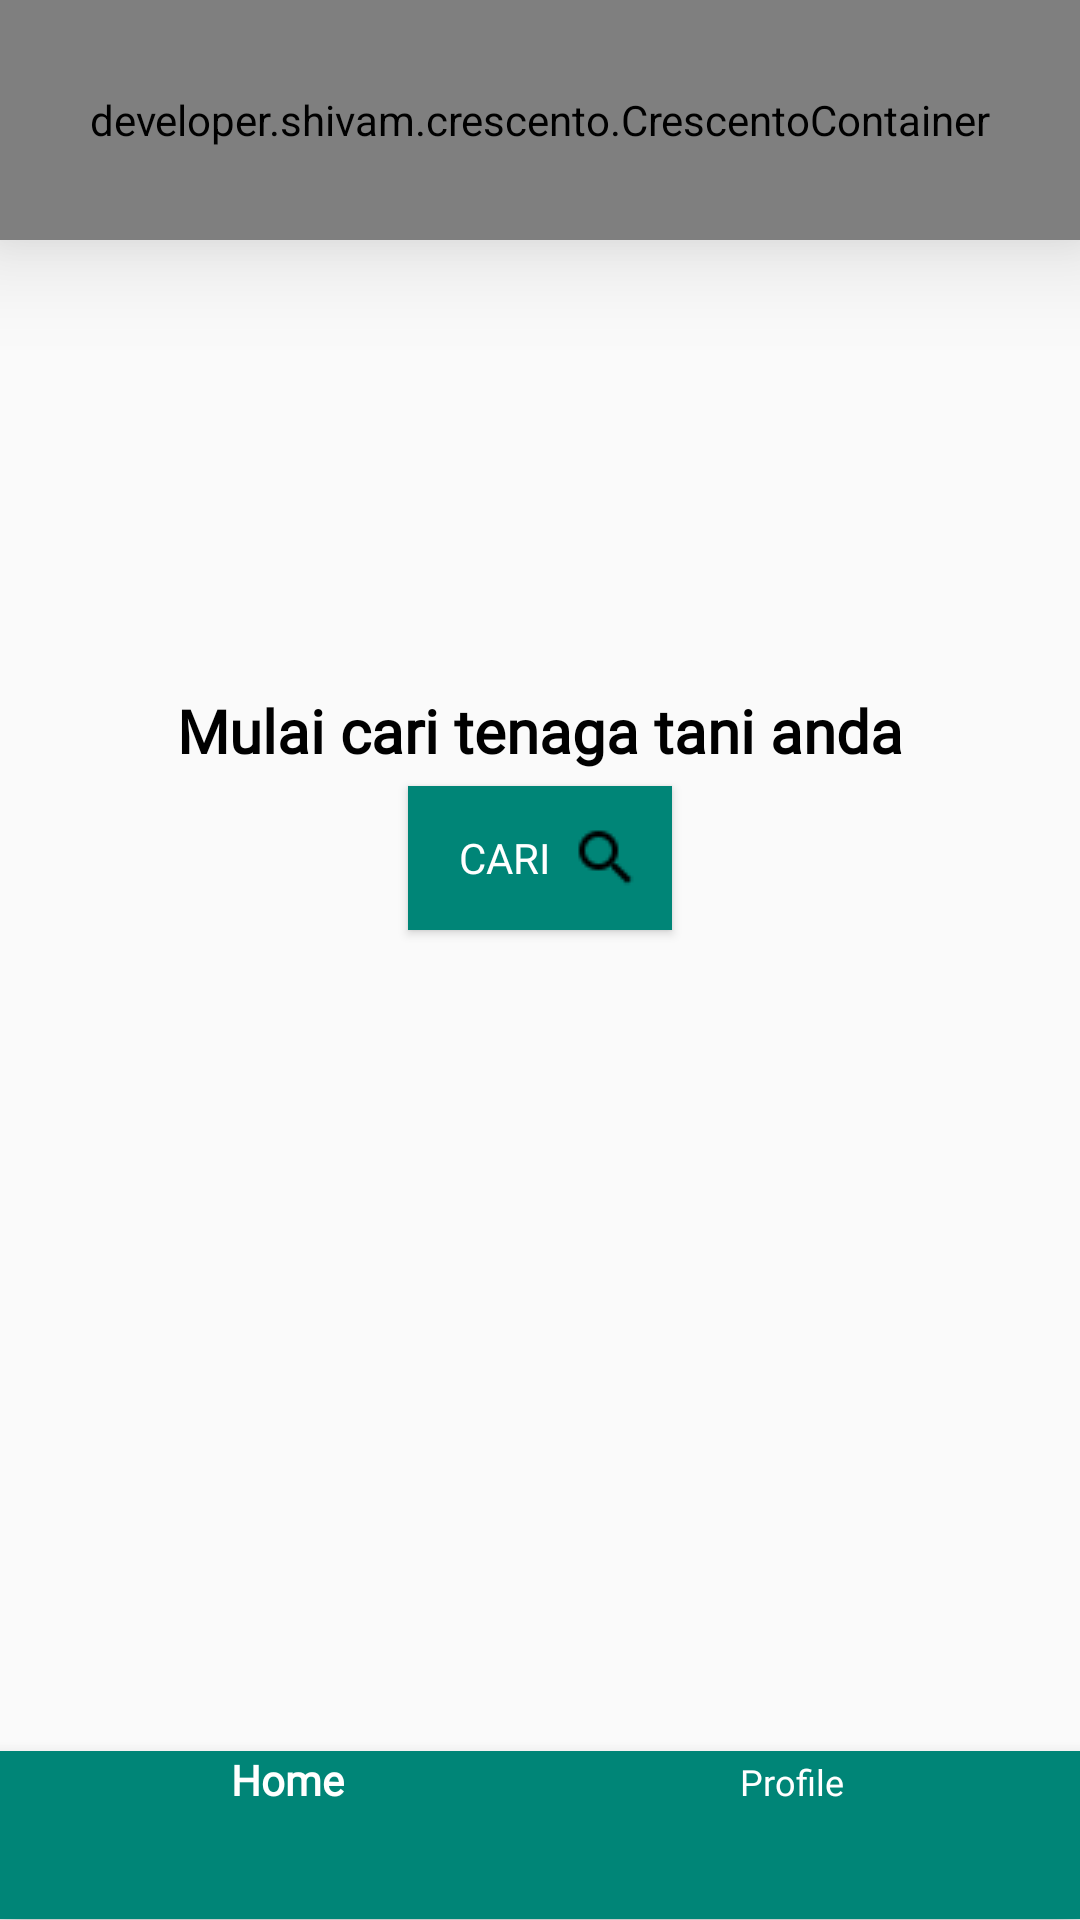

Here is an Android app screen rendered from its layout file. Give the layout XML and the strings, colors and styles it references.
<!-- AndroidManifest.xml: application theme AppTheme -->
<!-- res/layout/tes.xml -->
<?xml version="1.0" encoding="utf-8"?>
<RelativeLayout xmlns:android="http://schemas.android.com/apk/res/android"
    xmlns:app="http://schemas.android.com/apk/res-auto"
    xmlns:tools="http://schemas.android.com/tools"
    android:layout_width="match_parent"
    xmlns:attribute="http://schemas.android.com/tools"
    android:orientation="vertical"
    android:layout_height="match_parent"
    tools:context=".PetaniActivity">


    <LinearLayout
        android:layout_width="match_parent"
        android:layout_height="match_parent"
        android:id="@+id/lvhome"
        android:paddingBottom="60dp"
        android:orientation="vertical">

        <developer.shivam.crescento.CrescentoContainer
            android:id="@+id/header"
            android:layout_width="match_parent"
            android:layout_height="80dp"
            app:layout_constraintTop_toTopOf="parent"
            app:layout_constraintStart_toStartOf="parent"
            android:elevation="20dp"
            attribute:curvature="20dp"
            attribute:curvatureDirection="outward">

            <ImageView
                android:layout_width="match_parent"
                android:layout_height="match_parent"
                android:scaleType="centerCrop"
                android:src="@drawable/background_gradient"/>

            <TextView
                android:id="@+id/txt_kategori"
                android:layout_width="match_parent"
                android:layout_height="wrap_content"
                android:gravity="center_horizontal"
                android:text="Daftar Petani"
                android:layout_marginTop="11dp"
                android:layout_marginBottom="11dp"
                android:textAlignment="center"
                android:fontFamily="@font/breeserif_regular"
                android:textColor="#000000"
                android:textSize="24sp" />

        </developer.shivam.crescento.CrescentoContainer>


        <TextView
            android:layout_width="match_parent"
            android:layout_height="wrap_content"
            android:textColor="#000000"
            android:text="Mulai cari tenaga tani anda"
            android:fontFamily="@font/breeserif_regular"
            android:gravity="center"
            android:textStyle="bold"
            android:textAlignment="center"
            android:textAllCaps="false"
            android:textSize="20sp"
            android:layout_marginTop="150dp"
            >
        </TextView>

        <Button
            android:layout_width="wrap_content"
            android:layout_height="wrap_content"
            android:layout_gravity="center_horizontal"
            android:background="@color/colorPrimary"
            android:padding="10dp"
            android:layout_marginTop="5dp"
            android:text="Cari"
            android:fontFamily="@font/karla_regular"
            android:textColor="@color/white"
            android:drawableRight="@drawable/search">

        </Button>
    </LinearLayout>

    <LinearLayout
        android:layout_width="match_parent"
        android:orientation="vertical"
        android:id="@+id/lvprofile"
        android:visibility="gone"
        android:layout_height="wrap_content">

        <developer.shivam.crescento.CrescentoContainer
            android:id="@+id/header2"
            android:layout_width="match_parent"
            android:layout_height="80dp"
            app:layout_constraintTop_toTopOf="parent"
            app:layout_constraintStart_toStartOf="parent"
            android:elevation="20dp"
            attribute:curvature="20dp"
            attribute:curvatureDirection="outward">

            <ImageView
                android:layout_width="match_parent"
                android:layout_height="match_parent"
                android:scaleType="centerCrop"
                android:src="@drawable/background_gradient"/>

            <TextView
                android:id="@+id/txt_kategori2"
                android:layout_width="match_parent"
                android:layout_height="wrap_content"
                android:gravity="center_horizontal"
                android:text="Profil"
                android:layout_marginTop="11dp"
                android:layout_marginBottom="11dp"
                android:textAlignment="center"
                android:fontFamily="@font/breeserif_regular"
                android:textColor="#000000"
                android:textSize="24sp" />

        </developer.shivam.crescento.CrescentoContainer>


        <LinearLayout
            android:layout_width="match_parent"
            android:orientation="vertical"
            android:layout_height="60dp">
            <TextView
                android:layout_width="match_parent"
                android:text="Ubah Profile"
                android:textAlignment="center"
                android:layout_gravity="center"
                android:gravity="center"
                android:textColor="#000000"
                android:id="@+id/tvubahprofile"
                android:layout_height="match_parent"></TextView>
        </LinearLayout>
        <LinearLayout
            android:layout_width="match_parent"
            android:orientation="vertical"
            android:layout_height="60dp">
            <TextView
                android:layout_width="match_parent"
                android:text="Tentang E-Tani"
                android:textAlignment="center"
                android:layout_gravity="center"
                android:textColor="#000000"
                android:gravity="center"
                android:id="@+id/tvtentang"
                android:layout_height="match_parent"></TextView>
        </LinearLayout>
        <LinearLayout
            android:layout_width="match_parent"
            android:orientation="vertical"
            android:layout_height="60dp">
            <TextView
                android:layout_width="match_parent"
                android:text="Hubungi Kami"
                android:textAlignment="center"
                android:layout_gravity="center"
                android:gravity="center"
                android:textColor="#000000"
                android:id="@+id/tvhubkami"
                android:layout_height="match_parent"></TextView>
        </LinearLayout>
        <LinearLayout
            android:layout_width="match_parent"
            android:orientation="vertical"
            android:layout_height="60dp">
            <TextView
                android:layout_width="match_parent"
                android:text="Hapus Akun"
                android:textAlignment="center"
                android:layout_gravity="center"
                android:gravity="center"
                android:textColor="#000000"
                android:id="@+id/tvhapusakun"
                android:layout_height="match_parent"></TextView>
        </LinearLayout>
        <LinearLayout
            android:layout_width="match_parent"
            android:orientation="vertical"
            android:layout_height="60dp">
            <TextView
                android:layout_width="match_parent"
                android:text="Logout"
                android:textAlignment="center"
                android:layout_gravity="center"
                android:gravity="center"
                android:textColor="#000000"
                android:id="@+id/tvlogout"
                android:layout_height="match_parent"></TextView>
        </LinearLayout>
    </LinearLayout>
    <include android:id="@+id/qwerty" layout="@layout/nav_bawah"/>
</RelativeLayout>
<!-- res/layout/nav_bawah.xml (included above) -->
<?xml version="1.0" encoding="utf-8"?>
<RelativeLayout xmlns:android="http://schemas.android.com/apk/res/android"
    xmlns:app="http://schemas.android.com/apk/res-auto"
    android:orientation="vertical"
    android:layout_width="match_parent"
    android:layout_height="match_parent">
    <com.google.android.material.bottomnavigation.BottomNavigationView
        android:id="@+id/navigation"
        android:layout_width="match_parent"
        android:layout_height="wrap_content"
        android:layout_above="@+id/ad_view"
        android:layout_alignParentStart="true"
        android:background="@color/colorPrimary"
        app:itemIconTint="#000000"
        app:itemTextColor="@color/white"
        android:theme="@style/Widget.BottomNavigationView"
        app:menu="@menu/menubawah"
        android:layout_alignParentLeft="true" />
    <LinearLayout
        android:id="@+id/ad_view"
        android:layout_width="fill_parent"
        android:visibility="invisible"
        android:orientation="vertical"
        android:layout_height="0.1dp"
        android:layout_alignParentBottom="true"
        android:layout_centerHorizontal="true"
        android:layout_gravity="bottom"
        />
</RelativeLayout>
<!-- resources referenced by this layout -->
<resources>
  <color name="colorPrimary">#008577</color>
  <color name="white">#FFFFFF</color>
  <!-- drawable background_gradient (drawable) -->
  <?xml version="1.0" encoding="utf-8"?>
  <shape xmlns:android="http://schemas.android.com/apk/res/android"
      android:shape="rectangle">
      <gradient
          android:angle="45"
          android:startColor="#D7F3E6"
          android:endColor="#15BC9C">
  
      </gradient>
  </shape>
  <!-- drawable search: png bitmap (drawable, 557 bytes) -->
  <style name="Widget.BottomNavigationView" parent="Widget.Design.BottomNavigationView">
          <item name="fontFamily">@font/karla_regular</item>
      </style>
  <style name="AppTheme" parent="Theme.AppCompat.Light.NoActionBar">
          
          <item name="colorPrimary">@color/colorPrimary</item>
          <item name="colorPrimaryDark">@color/colorPrimaryDark</item>
          <item name="colorAccent">@color/colorAccent</item>
      </style>
  <color name="colorPrimaryDark">#00574B</color>
  <color name="colorAccent">#D81B60</color>
</resources>
